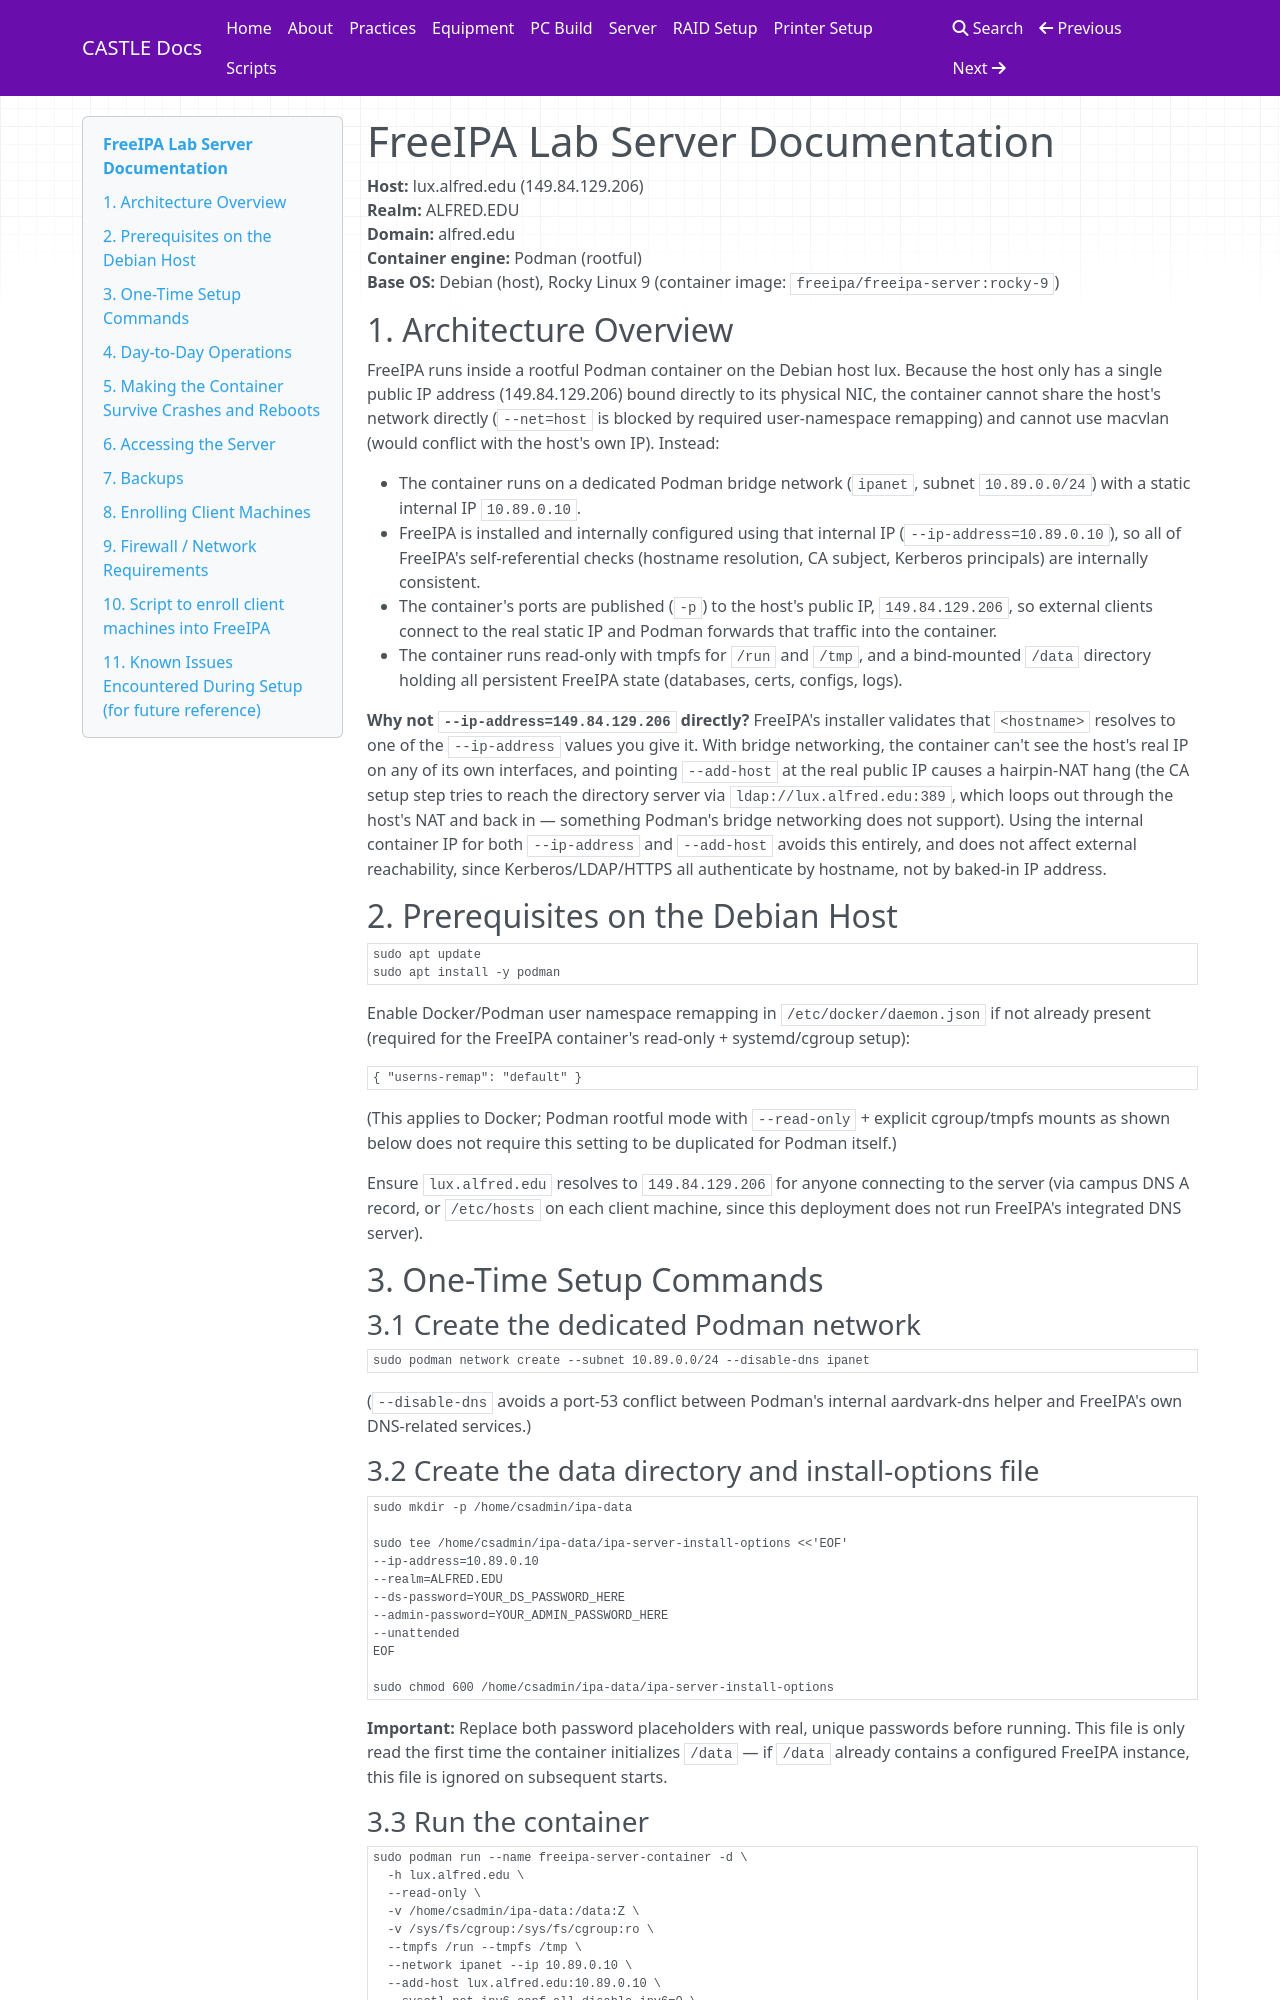

repository: AUCSLAB/CASTLE-Docs · page: server/index.html · generator: mkdocs

# FreeIPA Lab Server Documentation

**Host:** lux.alfred.edu (149.84.129.206)  
**Realm:** ALFRED.EDU  
**Domain:** alfred.edu  
**Container engine:** Podman (rootful)  
**Base OS:** Debian (host), Rocky Linux 9 (container image: `freeipa/freeipa-server:rocky-9`)

## 1. Architecture Overview

FreeIPA runs inside a rootful Podman container on the Debian host lux. Because the host only has a single public IP address (149.84.129.206) bound directly to its physical NIC, the container cannot share the host's network directly (`--net=host` is blocked by required user-namespace remapping) and cannot use macvlan (would conflict with the host's own IP). Instead:

- The container runs on a dedicated Podman bridge network (`ipanet`, subnet `10.89.0.0/24`) with a static internal IP `10.89.0.10`.
- FreeIPA is installed and internally configured using that internal IP (`--ip-address=10.89.0.10`), so all of FreeIPA's self-referential checks (hostname resolution, CA subject, Kerberos principals) are internally consistent.
- The container's ports are published (`-p`) to the host's public IP, `149.84.129.206`, so external clients connect to the real static IP and Podman forwards that traffic into the container.
- The container runs read-only with tmpfs for `/run` and `/tmp`, and a bind-mounted `/data` directory holding all persistent FreeIPA state (databases, certs, configs, logs).

**Why not `--ip-address=149.84.129.206` directly?** FreeIPA's installer validates that `<hostname>` resolves to one of the `--ip-address` values you give it. With bridge networking, the container can't see the host's real IP on any of its own interfaces, and pointing `--add-host` at the real public IP causes a hairpin-NAT hang (the CA setup step tries to reach the directory server via `ldap://lux.alfred.edu:389`, which loops out through the host's NAT and back in — something Podman's bridge networking does not support). Using the internal container IP for both `--ip-address` and `--add-host` avoids this entirely, and does not affect external reachability, since Kerberos/LDAP/HTTPS all authenticate by hostname, not by baked-in IP address.

## 2. Prerequisites on the Debian Host

```bash
sudo apt update
sudo apt install -y podman
```

Enable Docker/Podman user namespace remapping in `/etc/docker/daemon.json` if not already present (required for the FreeIPA container's read-only + systemd/cgroup setup):

```json
{ "userns-remap": "default" }
```

(This applies to Docker; Podman rootful mode with `--read-only` + explicit cgroup/tmpfs mounts as shown below does not require this setting to be duplicated for Podman itself.)

Ensure `lux.alfred.edu` resolves to `149.84.129.206` for anyone connecting to the server (via campus DNS A record, or `/etc/hosts` on each client machine, since this deployment does not run FreeIPA's integrated DNS server).

## 3. One-Time Setup Commands

### 3.1 Create the dedicated Podman network

```bash
sudo podman network create --subnet 10.89.0.0/24 --disable-dns ipanet
```

(`--disable-dns` avoids a port-53 conflict between Podman's internal aardvark-dns helper and FreeIPA's own DNS-related services.)
